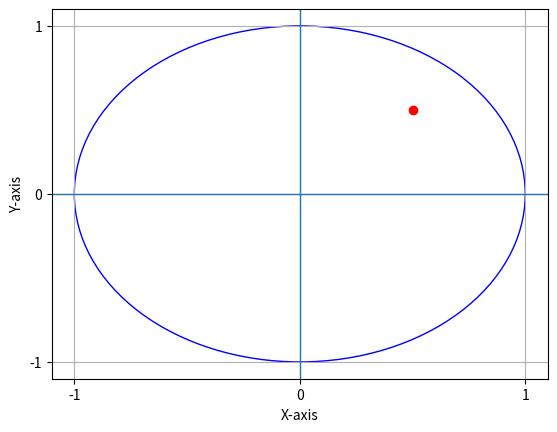
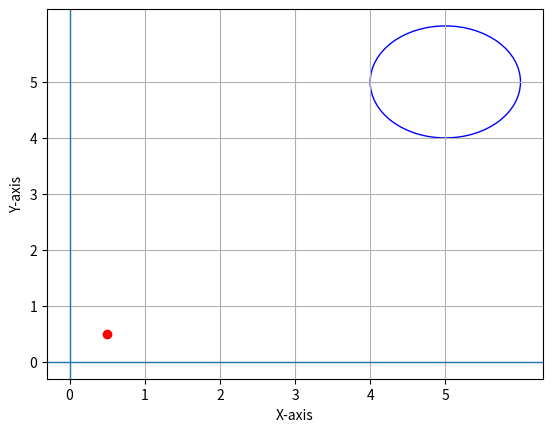

These charts were generated, in order, by the following Python code:
import matplotlib.pyplot as plt
from matplotlib.patches import Circle as pltCircle, Rectangle as pltRectangle
import math

# GeometricShapes class - superclass

class GeometricShapes:          
    def __init__(self, x, y):
        self._x = x
        self._y = y 

    @property
    def x_coordinate(self):
        return self._x

    @x_coordinate.setter
    def x_coordinate(self, new_x):
        self._x = new_x

    @property
    def y_coordinate(self):
        return self._y

    @y_coordinate.setter
    def y_coordinate(self, new_y):
        self._y = new_y

    def translate(self, new_x, new_y):
            try:
                self.x_coordinate = float(new_x)
                self.y_coordinate = float(new_y)
            except ValueError:
                print(f"Error, you entered '{new_x}' and '{new_y}', both have to be numerics.")
            
    def __eq__(self, other):                   # Operator overload of ==
        return type(self) is type(other)

    def __lt__(self, other):                   # Operator overload of <
        return self.area < other.area

    def __le__(self, other):                   # Operator overload of <=
        return self.area <= other.area

    def __gt__(self, other):                   # Operator overload of >
        return self.area > other.area

    def __ge__(self, other):                   # Operator overload of >=
        return self.area >= other.area


# Circle class - subclass of GeometricShapes

class Circle(GeometricShapes):
    def __init__(self, x, y, radius):
        super().__init__(x, y)
        try:   
            self._radius = float(radius)        # Specifik for circle, added to __init__ inheritance from superclass
        except ValueError as e:
            print(f"{e}")

    @property                                   # Area property
    def area(self):
        return math.pi * self.radius**2

    @property                                   # Circumference property
    def circumference(self):
        return 2 * math.pi * self.radius

    def circumference(self):
        return 2 * math.pi * self.radius

    def __repr__(self):                         # __repr__ override
        return f"This is a circle with the coordinates {self._x}, {self._y} and radius {self._radius} units"

    def __str__(self):                          # __str__ override
        return f"This is a circle with the coordinates {self._x}, {self._y} and radius {self._radius} units"

    def is_unit_circle(self):                   # Method for assessing if circle is a unit circle
        if self._x == 0 and self._y == 0 and self._radius == 1:
            print("This is a unit circle")
        else:
            print("This is not a unit circle")
    
    def is_inside(self, test_x, test_y):        # Method for assessing if a point is within the circle
        distance = math.sqrt((test_x-self._x)**2+(test_y-self._y)**2)
        if distance <= self._radius:
            self.plot(test_x, test_y)           # Plot to visualize the point in relation to the circle 
            return True
        else: 
            self.plot(test_x, test_y)           # Plot to visualize the point in relation to the circle
            return False
        
    def plot(self, test_x = None, test_y = None):    # Method for plotting the circle
        fig, ax = plt.subplots()
        ax.set_xticks(range(-5, 6)) 
        ax.set_yticks(range(-5, 6)) 
        ax.set_xlabel('X-axis')
        ax.set_ylabel('Y-axis')
        ax.axhline(0, linewidth=1)
        ax.axvline(0, linewidth=1) 
        ax.grid(True)
        if test_x is not None and test_y is not None:
            plt.plot(test_x, test_y, 'ro')

        #Själva plotten
        circle_for_plot = pltCircle((self._x, self._y), self._radius, fill=False, color='blue')
        ax.add_patch(circle_for_plot)
        plt.show()


    
# Rectangle class
class Rectangle(GeometricShapes):
    def __init__(self, x, y, width, height):
        super().__init__(x, y)
        try:   
            self._width = float(width)                      # Specifik for rectangle, added to __init__ inheritance from superclass
            self._height = float(height)                    # Specifik for rectangle, added to __init__ inheritance from superclass
        except ValueError as e:
            print(f"{e}")

    @property                                               # Area property
    def area(self):
        return self._width * self._height
    
    @property                                               # Circumference property
    def circumference(self):
        return 2*(self._width + self._height)

    def __repr__(self):                                     # __repr__ override
        return f"This is a rectangle with the coordinates {self._x},{self._y} and area {self.area} squared units"

    def __str__(self):                                      # __str__ override
        return f"This is a rectangle with the coordinates {self._x},{self._y} and area {self.area} squared units"
              
    def is_square(self):                                    # Method to check if shape is a square
        if self._width == self._height:
            print("This is a square")
        else:
            print("This is not a square")
    
    def is_inside(self, test_x, test_y):                    # Method for assessing if a point is within the rectangle
        distance_x = test_x-self._x
        distance_y = test_y-self._y
        if distance_x <= self._width/2 and distance_y <= self._height/2:      # Distance from x/y min, max for assessment
            self.plot(test_x, test_y)                      # Plot to visualize the point in relation to the circle
            return True
        else: 
            self.plot(test_x, test_y)
            return False
        
    def plot(self, test_x = None, test_y = None): 
        fig, ax = plt.subplots()
        ax.set_xticks(range(-5, 6)) 
        ax.set_yticks(range(-5, 6)) 
        ax.set_xlabel('X-axis')
        ax.set_ylabel('Y-axis')
        ax.axhline(0, linewidth=1)
        ax.axvline(0, linewidth=1) 
        ax.grid(True)
        if test_x is not None and test_y is not None:
            plt.plot(test_x, test_y, 'ro')

        # Själva plotten
        x_min = self._x - self._side/2
        y_min = self._y - self._side/2
        rectangle = pltRectangle((x_min, y_min), self._side, self._side, fill = False)
        ax.add_patch(rectangle)
        plt.show()



# Cube class

class Cube(GeometricShapes):
    def __init__(self, x, y, z, side):
        super().__init__(x, y)
        try:   
            self._z = z
            self._side = float(side)
        except ValueError as e:
            print(f"{e}")

    @property
    def area(self):
        return 6*self._side**2
    
    @property
    def circumference(self):
        return 12*(self._side)

    def __repr__(self):
        return f"This is a cube with the coordinates {self._x},{self._y},{self._z} and area {self.area} squared units"

    def __str__(self):
        return f"This is a cube with the coordinates {self._x},{self._y},{self._z} and area {self.area} squared units"
              
    def is_cube(self):
        if self.circumference/self._side == 12:
            print("This is a cube")
        else:
            print("This is not a cube")

    def is_inside(self, test_x, test_y, test_z):
        distance_x = test_x-self._x
        distance_y = test_y-self._y
        distance_z = test_z-self._z
        if distance_x <= self._side/2 and distance_y <= self._side/2 and distance_z <= self._side/2:
            self.plot(test_x, test_y)
            return True
        else: 
            self.plot(test_x, test_y)
            return False
        
    def translate(self, new_x, new_y, new_z):
        super().translate(new_x, new_y)
        try:
            self.z_coordinate = float(new_z)
        except ValueError:
            print(f"Error, you entered '{new_x}','{new_y}' and' '{new_z}', both have to be numerics.")
    
    # Samma som för rektangel, plottar i 2D, blir samma bild, missar dock djupet men ser iaf. på 2D planet 
    def plot(self, test_x = None, test_y = None):
        fig, ax = plt.subplots()
        ax.set_xticks(range(-5, 6)) 
        ax.set_yticks(range(-5, 6)) 
        ax.set_xlabel('X-axis')
        ax.set_ylabel('Y-axis')
        ax.axhline(0, linewidth=1)
        ax.axvline(0, linewidth=1) 
        ax.grid(True)
        if test_x is not None and test_y is not None:
            plt.plot(test_x, test_y, 'ro')

        # Själva plotten
        x_min = self._x - self._side/2
        y_min = self._y - self._side/2
        rectangle = pltRectangle((x_min, y_min), self._side, self._side, fill = False)
        ax.add_patch(rectangle)
        plt.show()


# Sphere class
class Sphere(GeometricShapes):
    def __init__(self, x, y, z, radius):
        super().__init__(x, y)
        try:   
            self._z = float(z)
            self._radius = float(radius)
        except ValueError as e:
            print(f"{e}")

    @property
    def area(self):
        return math.pi*4*self.radius**2

    @property
    def circumference(self):
        return 2 * math.pi * self.radius

    def circumference(self):
        return 2 * math.pi * self.radius
    
    @property
    def z_coordinate(self):
        return self._z

    @z_coordinate.setter
    def z_coordinate(self, new_z):
        self._z = new_z

    def __repr__(self):
        return f"This is a sphere with the coordinates {self._x}, {self._y},{self._z} and radius {self._radius} units"

    def __str__(self):
        return f"This is a sphere with the coordinates {self._x}, {self._y},{self._z} and radius {self._radius} units"

    def is_unit_sphere(self):
        if self._x == 0 and self._y == 0 and self._z == 0 and self._radius == 1:
            print("This is a unit sphere")
        else:
            print("This is not a unit sphere")

    def is_inside(self, test_x, test_y, test_z):
        distance = math.sqrt((test_x-self._x)**2+(test_y-self._y)**2+(test_z-self._z)**2)   # https://stackoverflow.com/questions/26818772/python-checking-if-a-point-is-in-sphere-with-center-x-y-z
        if distance <= self._radius:
            self.plot(test_x, test_y)
            return True
        else: 
            self.plot(test_x, test_y)
            return False
        
    def translate(self, new_x, new_y, new_z):
        super().translate(new_x, new_y)
        try:
            self.z_coordinate = float(new_z)
        except ValueError:
            print(f"Error, you entered '{new_x}','{new_y}' and' '{new_z}', both have to be numerics.")

        # Samma som för cirkel, plottar i 2D, blir samma bild, missar dock djupet men ser iaf. på 2D planet
    def plot(self, test_x = None, test_y = None):
        fig, ax = plt.subplots()
        ax.set_xticks(range(-5, 6)) 
        ax.set_yticks(range(-5, 6)) 
        ax.set_xlabel('X-axis')
        ax.set_ylabel('Y-axis')
        ax.axhline(0, linewidth=1)
        ax.axvline(0, linewidth=1) 
        ax.grid(True)
        if test_x is not None and test_y is not None:
            plt.plot(test_x, test_y, 'ro')

        #Själva plotten
        circle_for_plot = pltCircle((self._x, self._y), self._radius, fill=False, color='blue')
        ax.add_patch(circle_for_plot)
        plt.show()


def main():
    
    # Kontroll enligt labben
    cirkel1 = Circle(x=0,y=0, radius=1) # enhetscirkel
    cirkel2 = Circle(x=1,y=1, radius=1)
    rektangel = Rectangle(x=0,y=0,width=1, height=1)
    print(cirkel1==cirkel2) # True
    print(cirkel2==rektangel) # False
    print(cirkel1.is_inside(0.5, 0.5)) # True
    cirkel1.translate(5,5)
    print(cirkel1.is_inside(0.5, 0.5)) # False
    cirkel1.translate("TRE",5) # ge ValueError med lämplig kommentar

if __name__ == "__main__":
    main()


